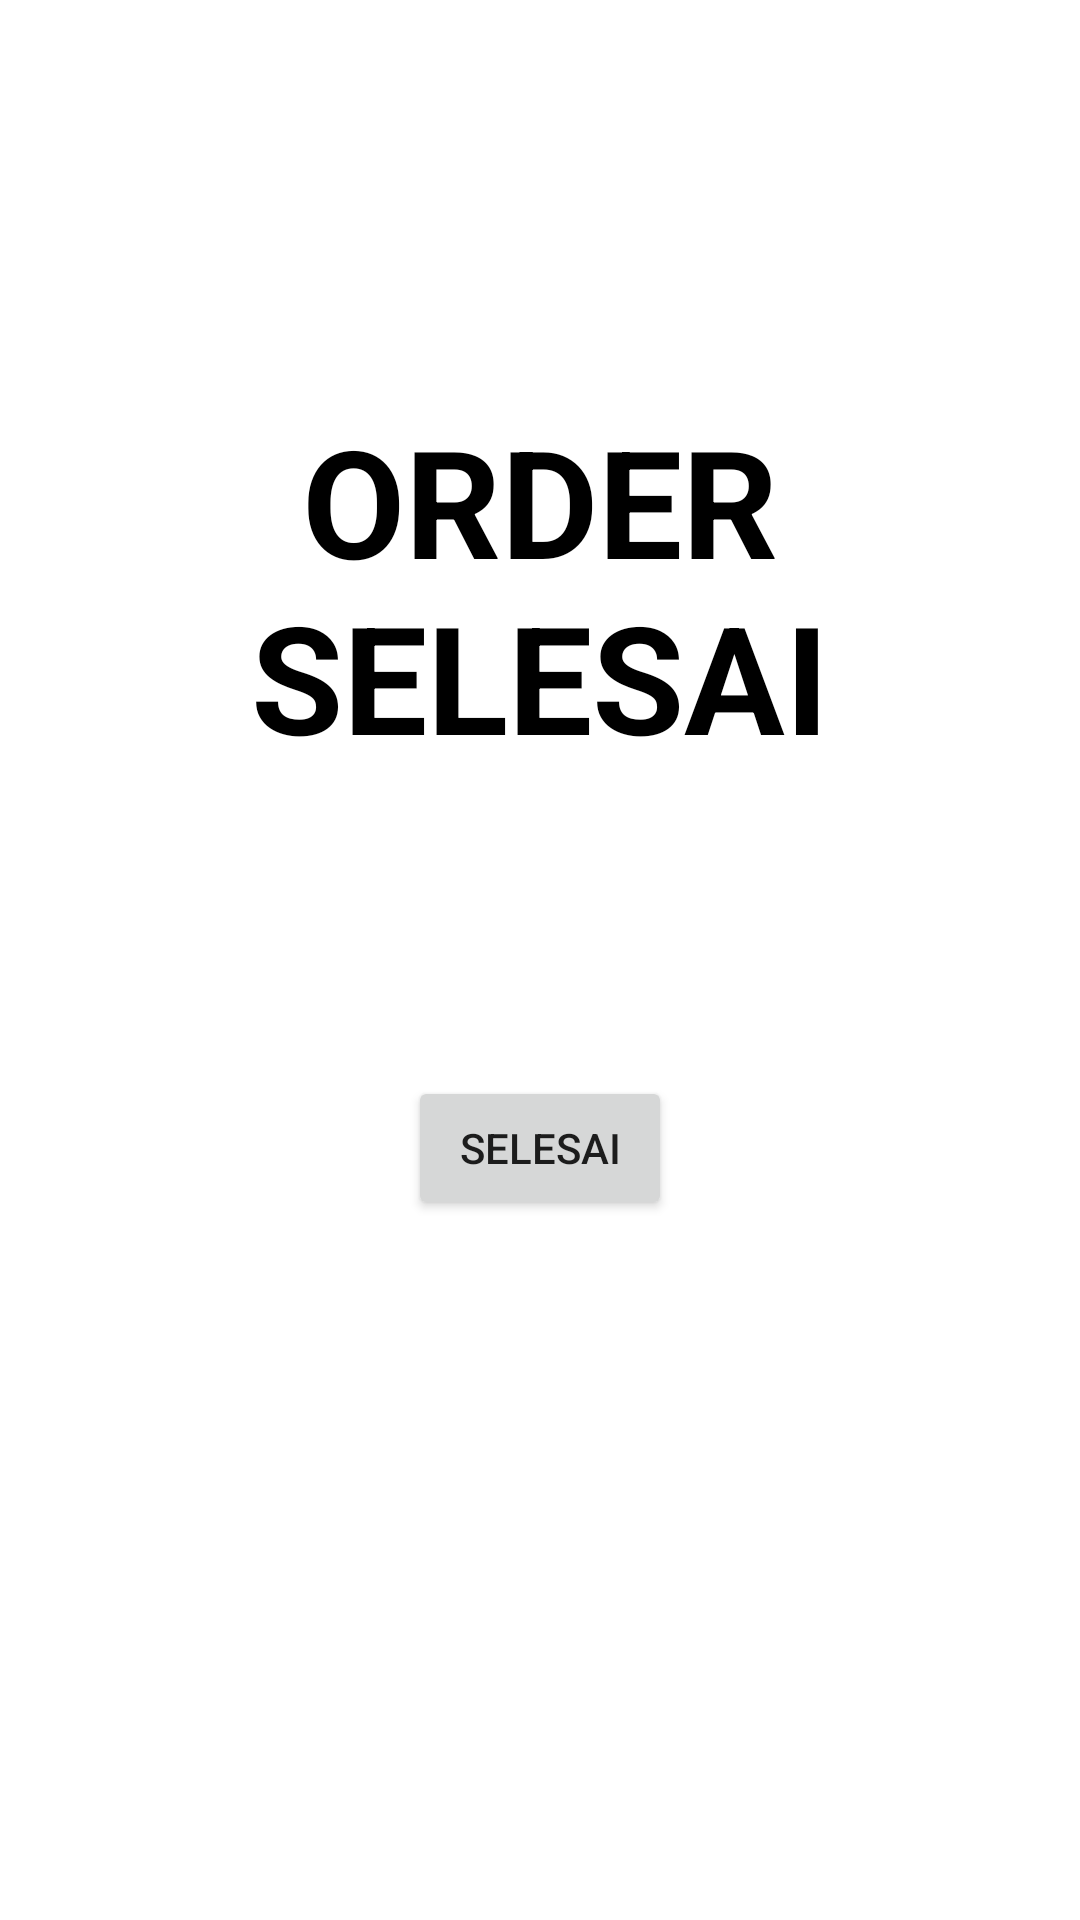

Produce the Android XML layout that renders to this screen, including the resource entries it uses.
<!-- AndroidManifest.xml: application theme Theme.MyApplication190421 -->
<!-- res/layout/activity_payment_done.xml -->
<?xml version="1.0" encoding="utf-8"?>
<LinearLayout xmlns:android="http://schemas.android.com/apk/res/android"
    xmlns:app="http://schemas.android.com/apk/res-auto"
    xmlns:tools="http://schemas.android.com/tools"
    android:layout_width="match_parent"
    android:layout_height="match_parent"
    android:orientation="vertical"
    android:gravity="center"
    tools:context=".PaymentDoneActivity">

    <TextView
        android:layout_width="match_parent"
        android:layout_height="wrap_content"
        android:gravity="center"
        android:text="ORDER SELESAI"
        android:textSize="50sp"
        android:textStyle="bold"
        android:textColor="@color/black"/>

    <Button
        android:id="@+id/btnSeleai"
        android:layout_width="wrap_content"
        android:layout_height="wrap_content"
        android:layout_margin="100dp"
        android:text="Selesai"/>

</LinearLayout>
<!-- resources referenced by this layout -->
<resources>
  <color name="black">#FF000000</color>
  <style name="Theme.MyApplication190421" parent="Theme.MaterialComponents.DayNight.DarkActionBar">
          
          <item name="colorPrimary">@color/purple_500</item>
          <item name="colorPrimaryVariant">@color/purple_700</item>
          <item name="colorOnPrimary">@color/white</item>
          
          <item name="colorSecondary">@color/teal_200</item>
          <item name="colorSecondaryVariant">@color/teal_700</item>
          <item name="colorOnSecondary">@color/black</item>
          
          <item name="android:statusBarColor" tools:targetApi="l">?attr/colorPrimaryVariant</item>
          
      </style>
  <color name="purple_500">#FFFF5722</color>
  <color name="purple_700">#FF3700B3</color>
  <color name="white">#FFFFFFFF</color>
  <color name="teal_200">#FF03DAC5</color>
  <color name="teal_700">#FF018786</color>
</resources>
